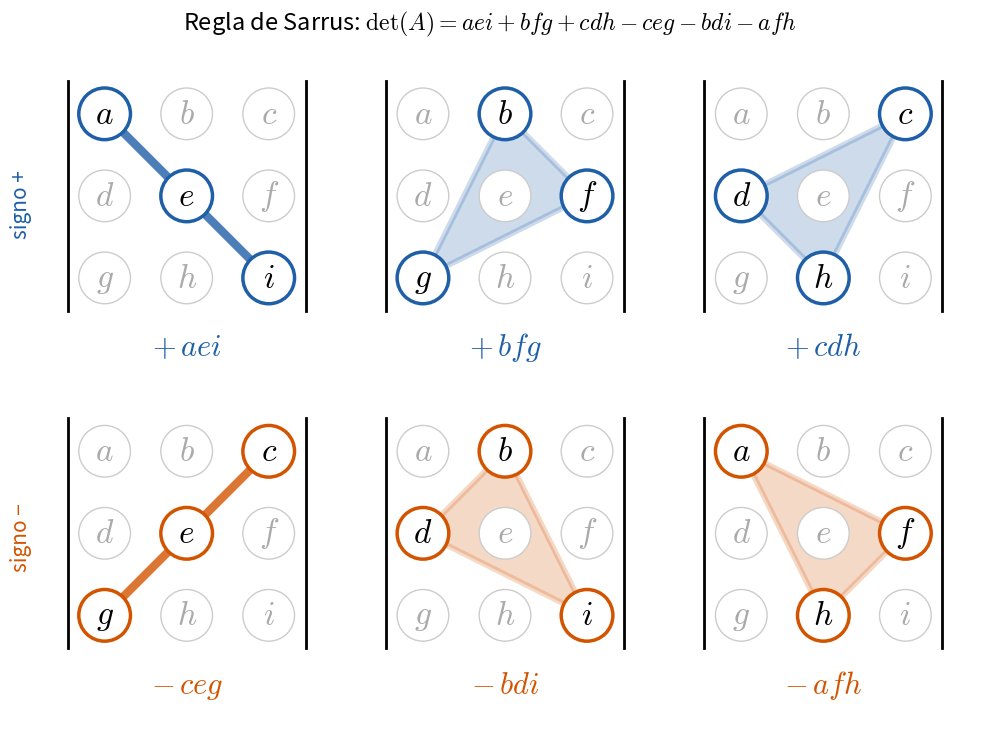

The matplotlib source for this figure:
import matplotlib; matplotlib.use('Agg')
import matplotlib.pyplot as plt
from matplotlib.patches import Polygon
AZ="#1f5fa8"; NA="#d35400"; GR="#555555"
plt.rcParams.update({"mathtext.fontset":"cm"})
L=[['a','b','c'],['d','e','f'],['g','h','i']]
pos=lambda r,c:(c,2-r)
plus=[[(0,0),(1,1),(2,2)],[(0,1),(1,2),(2,0)],[(0,2),(1,0),(2,1)]]
minus=[[(0,2),(1,1),(2,0)],[(0,1),(1,0),(2,2)],[(0,0),(1,2),(2,1)]]
nm=lambda tri:''.join(L[r][c] for r,c in tri)
fig,axs=plt.subplots(2,3,figsize=(10,7.4))
for row,(grp,col,sg) in enumerate([(plus,AZ,'+'),(minus,NA,'-')]):
    for k,tri in enumerate(grp):
        ax=axs[row,k]; pts=[pos(*p) for p in tri]
        if k==0: ax.plot([p[0] for p in pts],[p[1] for p in pts],color=col,lw=6,alpha=.8,solid_capstyle='round')
        else: ax.add_patch(Polygon(pts,closed=True,fc=col,alpha=.22,ec=col,lw=4))
        sel=set(tri)
        for r in range(3):
            for c in range(3):
                on=(r,c) in sel
                ax.text(*pos(r,c),f"${L[r][c]}$",ha='center',va='center',fontsize=24,color='k' if on else '#aaaaaa',
                        bbox=dict(boxstyle='circle,pad=0.25',fc='white',ec=col if on else '#cccccc',lw=2.5 if on else 1))
        ax.plot([-0.45,-0.45],[-0.4,2.4],color='k',lw=2); ax.plot([2.45,2.45],[-0.4,2.4],color='k',lw=2)
        ax.text(1,-0.95,f"${sg}\\,{nm(tri)}$",ha='center',fontsize=22,color=col)
        ax.set_xlim(-0.8,2.8); ax.set_ylim(-1.3,2.7); ax.set_aspect('equal'); ax.axis('off')
fig.text(0.5,0.955,r"Regla de Sarrus: $\det(A)=aei+bfg+cdh-ceg-bdi-afh$",ha='center',fontsize=17)
fig.text(0.02,0.72,"signo +",color=AZ,fontsize=15,rotation=90,va='center'); fig.text(0.02,0.27,"signo −",color=NA,fontsize=15,rotation=90,va='center')
fig.tight_layout(rect=(0.03,0,1,0.94)); fig.savefig('sarrus.png',dpi=105)
